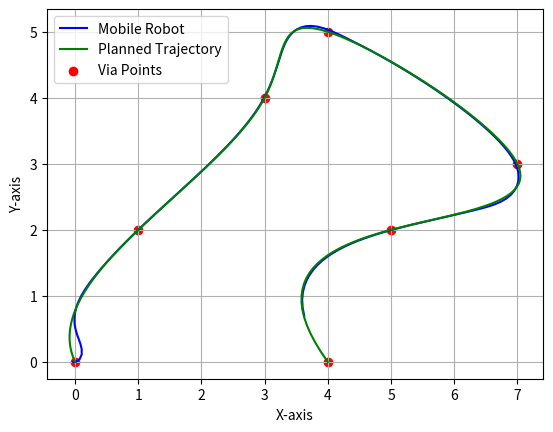

Generate this figure with matplotlib:
# [redacted]
import numpy as np
import math as mt
import matplotlib.pyplot as plt
from scipy.interpolate import CubicSpline
via_points = ([0,0], [1,2], [3,4],[4,5],[7, 3],[5,2],[4,0])
#via_points = ([0,0], [1,2], [3,1],[5,4],[7, 2],[8,5],[10,0])
x_points, y_points = zip(*via_points)
ti = np.arange(len(via_points))
cs_x = CubicSpline(ti, x_points)
cs_y = CubicSpline(ti, y_points)
num_points_between_via_points = 25
t_interpolated = np.linspace(0, len(via_points) - 1, num_points_between_via_points * (len(via_points) - 1))
x_interpolated = cs_x(t_interpolated)
y_interpolated = cs_y(t_interpolated)
#3
length_wheel = 0.8
t = 10
step = len(x_interpolated) - 1
time = np.linspace(0,t,step)
dt = t / step
distancia = 0.1
# 7 0 20
Kvp = 4
Kip = 2
Ktp = 5

x_inicial = 0
y_inicial = 0
theta_inicial = 0

x_record = np.zeros(len(time))
y_record = np.zeros(len(time))
theta_record = np.zeros(len(time))
error_record = np.zeros(len(time))
vel_record = np.zeros(len(time))
steering_record = np.zeros(len(time))

x_record[0] = x_inicial
y_record[0] = y_inicial
theta_record[0] = theta_inicial

for i in range(len(time)-1):
    error = mt.sqrt((x_interpolated[i] - x_record[i])**2 + (y_interpolated[i]-y_record[i])**2)-distancia
    velocity = (Kvp * error) + Kip*(error_record[i] + error * dt)
    theta_goal = mt.atan2((y_interpolated[i]-y_record[i]),(x_interpolated[i]-x_record[i]))
    steering_angle = Ktp * (theta_goal - theta_record[i])

    x_new = x_record[i] + velocity * np.cos(theta_record[i]) *dt
    y_new = y_record[i] + velocity * np.sin(theta_record[i]) *dt
    theta_new = theta_record[i] + (velocity/length_wheel) * np.tan(steering_angle*dt)

    x_record[i+1] = x_new
    y_record[i+1] = y_new
    theta_record[i+1] = theta_new
    error_record[i] = error
    vel_record[i] = velocity
    steering_record[i] = steering_angle

plt.plot(x_record, y_record, color='b', label='Mobile Robot')
plt.plot(x_interpolated, y_interpolated, color='g', label='Planned Trajectory')
plt.scatter(x_points, y_points, color='red', label="Via Points")
plt.xlabel("X-axis")
plt.ylabel("Y-axis")
plt.legend()
plt.grid(True)

plt.show()